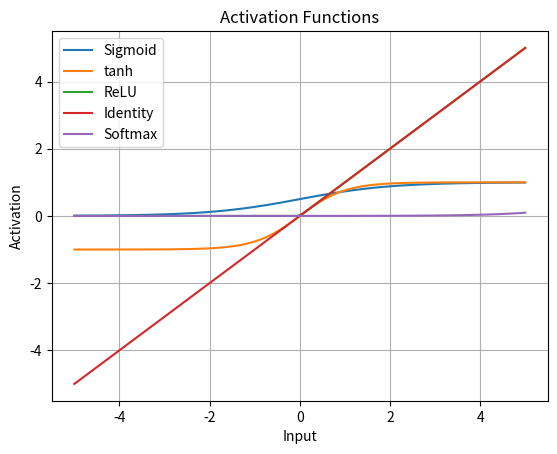
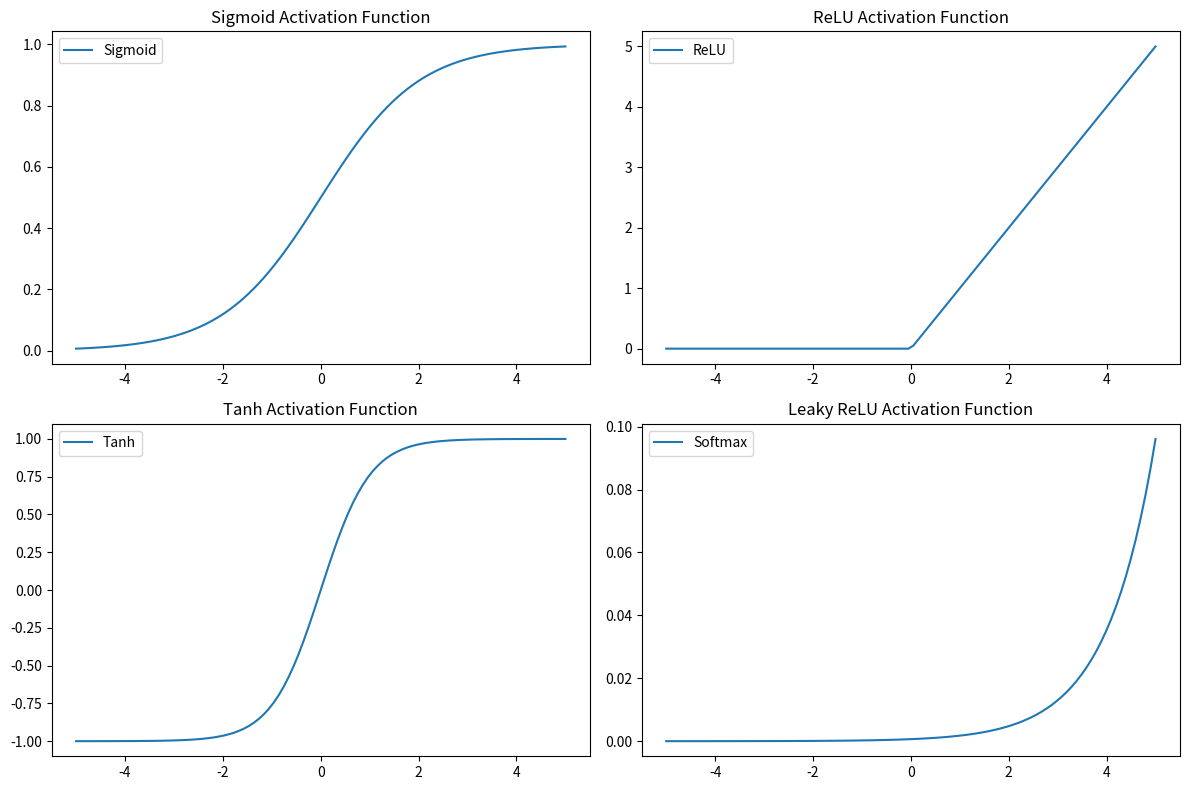

Write the Python code that produced these figures, in order.
# -*- coding: utf-8 -*-
"""activation.ipynb

Automatically generated by Colab.

Original file is located at
    https://colab.research.google.com/<link-removed>
"""

import numpy as np
import matplotlib.pyplot as plt

x = np.linspace(-5, 5, 100)
plt.plot(x, 1 / (1 + np.exp(-x)), label='Sigmoid')
plt.plot(x, np.tanh(x), label='tanh')
plt.plot(x, np.maximum(0, x), label='ReLU')
plt.plot(x, x, label='Identity')
plt.plot(x, np.exp(x) / np.sum(np.exp(x)), label='Softmax')

plt.xlabel('Input')
plt.ylabel('Activation')
plt.title('Activation Functions')
plt.legend()
plt.grid(True)
plt.show()

import numpy as np
import matplotlib.pyplot as plt

def sigmoid(x):
    return 1 / (1 + np.exp(-x))

def relu(x):
    return np.maximum(0, x)

def tanh(x):
    return np.tanh(x)

def leaky_relu(x, alpha=0.01):
    return np.where(x > 0, x, alpha * x)

def plot_activation_functions():
    x = np.linspace(-5, 5, 100)

    plt.figure(figsize=(12, 8))

    plt.subplot(2, 2, 1)
    plt.plot(x, sigmoid(x), label='Sigmoid')
    plt.title('Sigmoid Activation Function')
    plt.legend()

    plt.subplot(2, 2, 2)
    plt.plot(x, relu(x), label='ReLU')
    plt.title('ReLU Activation Function')
    plt.legend()

    plt.subplot(2, 2, 3)
    plt.plot(x, tanh(x), label='Tanh')
    plt.title('Tanh Activation Function')
    plt.legend()

    plt.subplot(2, 2, 4)
    plt.plot(x, np.exp(x) / np.sum(np.exp(x)), label='Softmax')
    plt.title('Leaky ReLU Activation Function')
    plt.legend()

    plt.tight_layout()
    plt.show()

plot_activation_functions()

